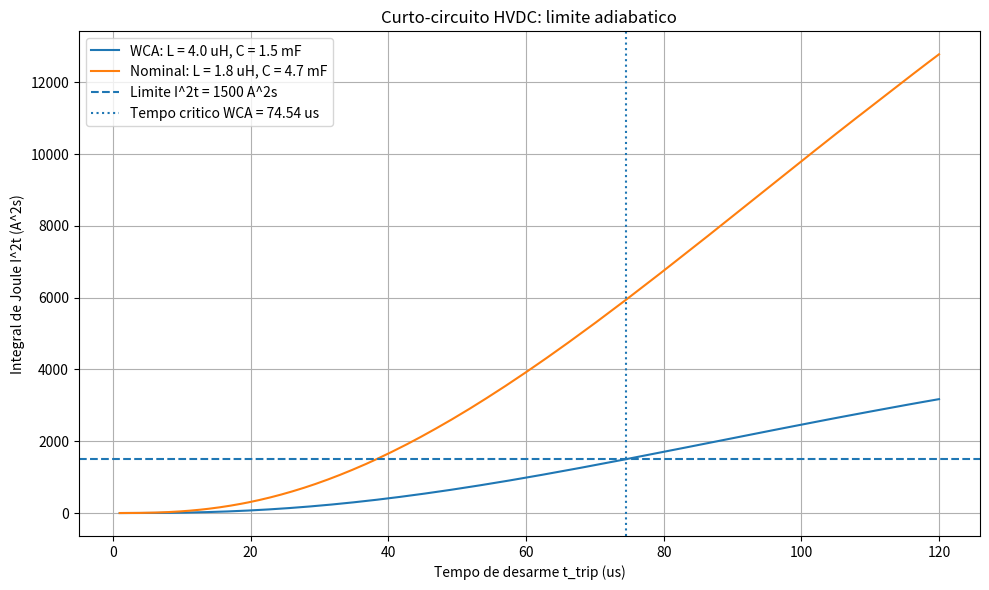
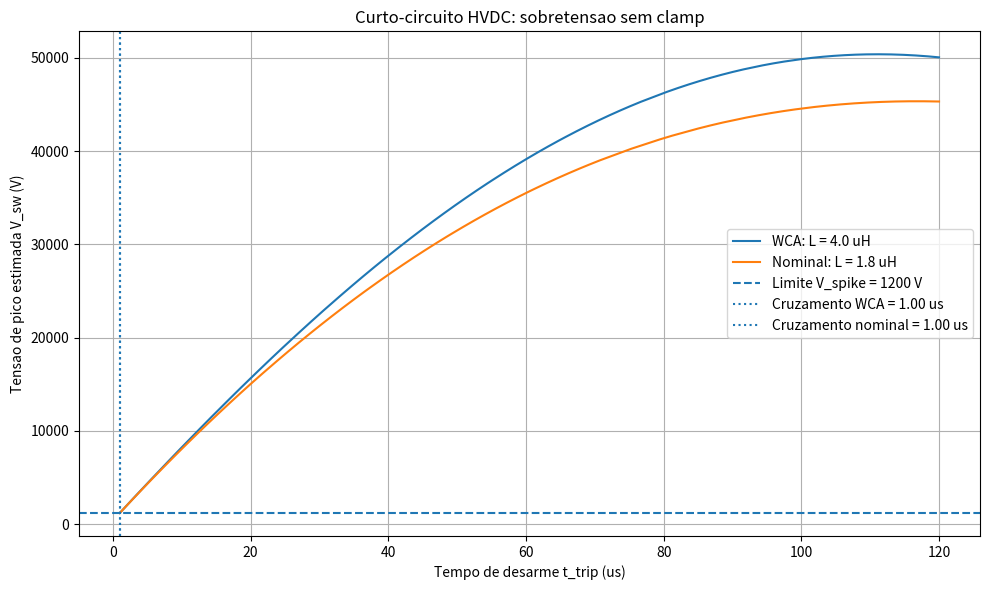

Write the Python code that produced these figures, in order.
#!/usr/bin/env python3
# -*- coding: utf-8 -*-
# ==============================================================================
# Simulacao Numerica de Transiente de Curto-Circuito em Barramento HVDC (400 V)
# ==============================================================================
# Dissertação de Mestrado Profissional - ProPECAut / IFES
# Autor: Dafnhê Thor Castro de Martins Barros
# Revisão Técnica: Cargas com OISL Contínuo (440 W), Rth = 0.14 K/W e AUKF
# ==============================================================================

"""
Simulacao Numerica de Transiente de Curto-Circuito em Barramento HVDC (400 V)

Determinacao dos limites criticos de abertura da chave SSPC (SiC MOSFET):
1. Tempo critico de desarme (t_trip) para atingir I^2t = 1500 A^2s.
2. Tempo de desarme que atinge V_spike = 1200 V.
3. Tempo minimo de extincao (soft turn-off) para evitar V_spike > 1200 V.

ATENCAO:
- O tempo de extincao calculado na secao 3 usa uma estimativa analitica:
  V_spike ~= V_bus + L * I / tau_ext.
- Os resultados dependem das hipoteses e limitacoes do modelo numerico.
"""

import numpy as np
import matplotlib.pyplot as plt


# ============================================================
# MODELO TRANSITORIO
# ============================================================

def simular_curto(
    t_trip,
    L_line,
    C_bus,
    R_line=14.0e-3,
    R_sc=1.0e-3,
    V_bus=400.0,
    V_clamp=550.0,
    clamp_ativo=True,
    tau_ext=0.5e-6
):
    dt = 0.01e-6  # 10 ns
    t_end = max(150e-6, t_trip + 40e-6)
    t = np.arange(0.0, t_end, dt)

    i_curr = 0.0
    v_curr = V_bus
    i2t = 0.0
    v_sw_max = 0.0
    i_peak = 0.0

    for tk in t:

        if tk < t_trip:
            di_dt = (
                v_curr - i_curr * (R_line + R_sc)
            ) / L_line

            dv_dt = -i_curr / C_bus

            i_curr = i_curr + di_dt * dt
            v_curr = v_curr + dv_dt * dt

            v_sw = i_curr * 0.010  # Modelo original de Rds_on

        else:
            if clamp_ativo:
                di_dt = -(
                    V_clamp - v_curr + i_curr * R_line
                ) / L_line

                dv_dt = -i_curr / C_bus

                i_curr = max(0.0, i_curr + di_dt * dt)
                v_curr = v_curr + dv_dt * dt

                v_sw = V_clamp if i_curr > 0.0 else v_curr

            else:
                di_dt = -i_curr / tau_ext
                v_indutivo = abs(L_line * di_dt)

                i_curr = max(0.0, i_curr + di_dt * dt)

                dv_dt = -i_curr / C_bus
                v_curr = v_curr + dv_dt * dt

                v_sw = v_curr + v_indutivo

        i2t += (i_curr ** 2) * dt

        if i_curr > i_peak:
            i_peak = i_curr

        if v_sw > v_sw_max:
            v_sw_max = v_sw

        if tk > t_trip and i_curr <= 0.0:
            break

    return i_peak, i2t, v_sw_max


# ============================================================
# PARAMETROS
# ============================================================

I2T_LIMITE = 1500.0       # A^2s
V_SPIKE_LIMITE = 1200.0   # V
V_BUS = 400.0             # V
TAU_EXT_TESTE = 0.5e-6    # 0.5 us

# Cenario WCA
L_wca = 4.0e-6
C_wca = 1.5e-3

# Cenario nominal
L_nom = 1.8e-6
C_nom = 4.7e-3

# Varredura de tempo de desarme
t_trips = np.linspace(1e-6, 120e-6, 600)


# ============================================================
# 1. VARREDURA PARA O LIMITE ADIABATICO I^2t
# ============================================================

print("=" * 75)
print("1. VARREDURA PARA O LIMITE ADIABATICO (I^2t = 1500 A^2s)")
print("=" * 75)

i2t_wca = []
i2t_nom = []
v_spike_unclamp_wca = []
v_spike_unclamp_nom = []

for tt in t_trips:

    _, i2t_w, _ = simular_curto(
        tt, L_wca, C_wca, clamp_ativo=True
    )

    _, i2t_n, _ = simular_curto(
        tt, L_nom, C_nom, clamp_ativo=True
    )

    i2t_wca.append(i2t_w)
    i2t_nom.append(i2t_n)

    # Sem clamp: tau_ext = 0.5 us
    _, _, v_w = simular_curto(
        tt,
        L_wca,
        C_wca,
        clamp_ativo=False,
        tau_ext=TAU_EXT_TESTE
    )

    _, _, v_n = simular_curto(
        tt,
        L_nom,
        C_nom,
        clamp_ativo=False,
        tau_ext=TAU_EXT_TESTE
    )

    v_spike_unclamp_wca.append(v_w)
    v_spike_unclamp_nom.append(v_n)


i2t_wca = np.array(i2t_wca)
i2t_nom = np.array(i2t_nom)
v_spike_unclamp_wca = np.array(v_spike_unclamp_wca)
v_spike_unclamp_nom = np.array(v_spike_unclamp_nom)


# ------------------------------------------------------------
# Encontrar cruzamento do limite I^2t no WCA
# ------------------------------------------------------------

indices = np.where(i2t_wca >= I2T_LIMITE)[0]

if len(indices) == 0:
    t_crit_wca = None
    i_pk_crit_wca = None
    i2t_crit_wca = None

    print(
        "AVISO: o limite I^2t = 1500 A^2s nao foi atingido "
        "na faixa de tempos simulada."
    )

else:
    idx_crit_wca = indices[0]

    if idx_crit_wca == 0:
        t_crit_wca = float(t_trips[0])

    else:
        t_crit_wca = float(
            np.interp(
                I2T_LIMITE,
                [
                    i2t_wca[idx_crit_wca - 1],
                    i2t_wca[idx_crit_wca]
                ],
                [
                    t_trips[idx_crit_wca - 1],
                    t_trips[idx_crit_wca]
                ]
            )
        )

    i_pk_crit_wca, i2t_crit_wca, _ = simular_curto(
        t_crit_wca,
        L_wca,
        C_wca,
        clamp_ativo=True
    )

    print("\nCASO WCA (L = 4.0 uH, C = 1.5 mF):")

    print(
        f" -> Tempo critico interpolado para I^2t = 1500 A^2s: "
        f"t_trip = {t_crit_wca * 1e6:.2f} us"
    )

    print(
        f" -> Corrente de pico atingida: "
        f"{i_pk_crit_wca / 1e3:.2f} kA"
    )

    print(
        f" -> I^2t recalculado na simulacao: "
        f"{i2t_crit_wca:.2f} A^2s"
    )

    print(
        " -> Nota: o I^2t recalculado pode diferir de 1500 A^2s "
        "devido a interpolacao e discretizacao temporal."
    )


# ============================================================
# 2. TEMPO DE RETARDO QUE ATINGE V_SPIKE = 1200 V
# ============================================================

print("\n" + "=" * 75)
print(
    "2. TEMPO DE RETARDO QUE ATINGE V_spike = 1200 V "
    "(SEM CLAMP, tau_ext = 0.5 us)"
)
print("=" * 75)


def primeiro_cruzamento(valores, limite, tempos):
    """Retorna o tempo do primeiro cruzamento, ou None."""
    indices = np.where(valores >= limite)[0]

    if len(indices) == 0:
        return None

    idx = indices[0]

    if idx == 0:
        return float(tempos[0])

    # Interpolacao linear para melhorar a estimativa temporal
    return float(
        np.interp(
            limite,
            [valores[idx - 1], valores[idx]],
            [tempos[idx - 1], tempos[idx]]
        )
    )


t_v1200_wca = primeiro_cruzamento(
    v_spike_unclamp_wca,
    V_SPIKE_LIMITE,
    t_trips
)

t_v1200_nom = primeiro_cruzamento(
    v_spike_unclamp_nom,
    V_SPIKE_LIMITE,
    t_trips
)


if t_v1200_wca is not None:

    i_pk_v1200_wca, _, v_sw_1200_wca = simular_curto(
        t_v1200_wca,
        L_wca,
        C_wca,
        clamp_ativo=False,
        tau_ext=TAU_EXT_TESTE
    )

    print("\nCENARIO WCA (L = 4.0 uH):")

    print(
        f" -> Tempo de retardo t_trip: "
        f"{t_v1200_wca * 1e6:.3f} us "
        f"({t_v1200_wca * 1e9:.1f} ns)"
    )

    print(
        f" -> Corrente de pico na simulacao: "
        f"{i_pk_v1200_wca:.1f} A"
    )

    print(
        f" -> Tensao de pico V_sw: {v_sw_1200_wca:.1f} V"
    )

else:
    print(
        "\nCENARIO WCA: V_spike = 1200 V nao foi atingido "
        "na faixa simulada."
    )


if t_v1200_nom is not None:

    i_pk_v1200_nom, _, v_sw_1200_nom = simular_curto(
        t_v1200_nom,
        L_nom,
        C_nom,
        clamp_ativo=False,
        tau_ext=TAU_EXT_TESTE
    )

    print("\nCENARIO NOMINAL (L = 1.8 uH):")

    print(
        f" -> Tempo de retardo t_trip: "
        f"{t_v1200_nom * 1e6:.3f} us "
        f"({t_v1200_nom * 1e9:.1f} ns)"
    )

    print(
        f" -> Corrente de pico na simulacao: "
        f"{i_pk_v1200_nom:.1f} A"
    )

    print(
        f" -> Tensao de pico V_sw: {v_sw_1200_nom:.1f} V"
    )

else:
    print(
        "\nCENARIO NOMINAL: V_spike = 1200 V nao foi atingido "
        "na faixa simulada."
    )


# ============================================================
# 3. TEMPO MINIMO DE EXTINCAO (SOFT TURN-OFF)
# ============================================================

print("\n" + "=" * 75)
print(
    "3. TEMPO DE EXTINCAO MINIMO (SOFT TURN-OFF) "
    "PARA EVITAR V_spike > 1200 V"
)
print("=" * 75)

# Estimativa analitica:
# V_spike ~= V_bus + L * I / tau_ext
#
# Portanto:
# tau_ext >= L * I / (V_limite - V_bus)

delta_V_max = V_SPIKE_LIMITE - V_BUS


def calcular_tau_min(L_line, i_corrente):
    """Calcula tau minimo estimado, em segundos."""
    if delta_V_max <= 0.0:
        raise ValueError(
            "O limite de tensao deve ser superior a V_BUS."
        )

    return L_line * i_corrente / delta_V_max


# ------------------------------------------------------------
# Caso 1: nominal, desarme em 15 us
# ------------------------------------------------------------

i_pk_15us_nom, _, _ = simular_curto(
    15e-6, L_nom, C_nom, clamp_ativo=True
)

tau_min_15us_nom = calcular_tau_min(
    L_nom, i_pk_15us_nom
)

print(
    "\nCENARIO NOMINAL "
    "(t_trip = 15 us, L = 1.8 uH):"
)

print(
    f" -> Corrente de pico: {i_pk_15us_nom / 1e3:.3f} kA"
)

print(
    f" -> Tempo minimo de extincao estimado: "
    f"tau_ext >= {tau_min_15us_nom * 1e6:.3f} us"
)


# ------------------------------------------------------------
# Caso 2: WCA, desarme em 15 us
# ------------------------------------------------------------

i_pk_15us_wca, _, _ = simular_curto(
    15e-6, L_wca, C_wca, clamp_ativo=True
)

tau_min_15us_wca = calcular_tau_min(
    L_wca, i_pk_15us_wca
)

print(
    "\nCENARIO WCA "
    "(t_trip = 15 us, L = 4.0 uH):"
)

print(
    f" -> Corrente de pico: {i_pk_15us_wca / 1e3:.3f} kA"
)

print(
    f" -> Tempo minimo de extincao estimado: "
    f"tau_ext >= {tau_min_15us_wca * 1e6:.3f} us"
)


# ------------------------------------------------------------
# Caso 3: WCA, desarme em 100 us
# ------------------------------------------------------------

i_pk_100us_wca, _, _ = simular_curto(
    100e-6, L_wca, C_wca, clamp_ativo=True
)

tau_min_100us_wca = calcular_tau_min(
    L_wca, i_pk_100us_wca
)

print(
    "\nCENARIO WCA "
    "(t_trip = 100 us, L = 4.0 uH):"
)

print(
    f" -> Corrente de pico: {i_pk_100us_wca / 1e3:.3f} kA"
)

print(
    f" -> Tempo minimo de extincao estimado: "
    f"tau_ext >= {tau_min_100us_wca * 1e6:.3f} us"
)


# ------------------------------------------------------------
# Caso 4: WCA no tempo critico I^2t = 1500 A^2s
# ------------------------------------------------------------

if t_crit_wca is not None:

    tau_min_crit_wca = calcular_tau_min(
        L_wca, i_pk_crit_wca
    )

    print(
        "\nCASO WCA CRITICO "
        "(I^2t alvo = 1500 A^2s, L = 4.0 uH, C = 1.5 mF):"
    )

    print(
        f" -> Tempo critico de desarme: "
        f"t_trip = {t_crit_wca * 1e6:.3f} us"
    )

    print(
        f" -> Corrente de pico: "
        f"{i_pk_crit_wca / 1e3:.3f} kA"
    )

    print(
        f" -> I^2t recalculado: "
        f"{i2t_crit_wca:.2f} A^2s"
    )

    print(
        f" -> Tempo minimo de extincao estimado: "
        f"tau_ext >= {tau_min_crit_wca * 1e6:.3f} us"
    )

    V_spike_est_crit = (
        V_BUS + L_wca * i_pk_crit_wca / TAU_EXT_TESTE
    )

    print(
        f" -> V_spike estimado para tau_ext = 0.5 us: "
        f"{V_spike_est_crit:.1f} V"
    )

    print(
        f" -> Excesso sobre o limite de 1200 V: "
        f"{max(0.0, V_spike_est_crit - V_SPIKE_LIMITE):.1f} V"
    )

else:
    print(
        "\nCASO WCA CRITICO: nao calculado porque "
        "o limite I^2t nao foi atingido na varredura."
    )


# ------------------------------------------------------------
# Caso 5: WCA, desarme em 100 us e tau_ext = 0.5 us
# ------------------------------------------------------------

V_spike_est_100us = (
    V_BUS + L_wca * i_pk_100us_wca / TAU_EXT_TESTE
)

print(
    "\nWCA COM t_trip = 100 us E tau_ext = 0.5 us:"
)

print(
    f" -> V_spike estimado: {V_spike_est_100us:.1f} V"
)

print(
    f" -> Limite especificado: {V_SPIKE_LIMITE:.1f} V"
)

print(
    f" -> Excesso sobre o limite: "
    f"{max(0.0, V_spike_est_100us - V_SPIKE_LIMITE):.1f} V"
)


# ============================================================
# 4. GRAFICOS
# ============================================================

plt.figure(figsize=(10, 6))

plt.plot(
    t_trips * 1e6,
    i2t_wca,
    label="WCA: L = 4.0 uH, C = 1.5 mF"
)

plt.plot(
    t_trips * 1e6,
    i2t_nom,
    label="Nominal: L = 1.8 uH, C = 4.7 mF"
)

plt.axhline(
    I2T_LIMITE,
    linestyle="--",
    label="Limite I^2t = 1500 A^2s"
)

if t_crit_wca is not None:
    plt.axvline(
        t_crit_wca * 1e6,
        linestyle=":",
        label=f"Tempo critico WCA = {t_crit_wca*1e6:.2f} us"
    )

plt.xlabel("Tempo de desarme t_trip (us)")
plt.ylabel("Integral de Joule I^2t (A^2s)")
plt.title("Curto-circuito HVDC: limite adiabatico")
plt.grid(True)
plt.legend()
plt.tight_layout()
plt.show()


plt.figure(figsize=(10, 6))

plt.plot(
    t_trips * 1e6,
    v_spike_unclamp_wca,
    label="WCA: L = 4.0 uH"
)

plt.plot(
    t_trips * 1e6,
    v_spike_unclamp_nom,
    label="Nominal: L = 1.8 uH"
)

plt.axhline(
    V_SPIKE_LIMITE,
    linestyle="--",
    label="Limite V_spike = 1200 V"
)

if t_v1200_wca is not None:
    plt.axvline(
        t_v1200_wca * 1e6,
        linestyle=":",
        label=f"Cruzamento WCA = {t_v1200_wca*1e6:.2f} us"
    )

if t_v1200_nom is not None:
    plt.axvline(
        t_v1200_nom * 1e6,
        linestyle=":",
        label=f"Cruzamento nominal = {t_v1200_nom*1e6:.2f} us"
    )

plt.xlabel("Tempo de desarme t_trip (us)")
plt.ylabel("Tensao de pico estimada V_sw (V)")
plt.title("Curto-circuito HVDC: sobretensao sem clamp")
plt.grid(True)
plt.legend()
plt.tight_layout()
plt.show()
